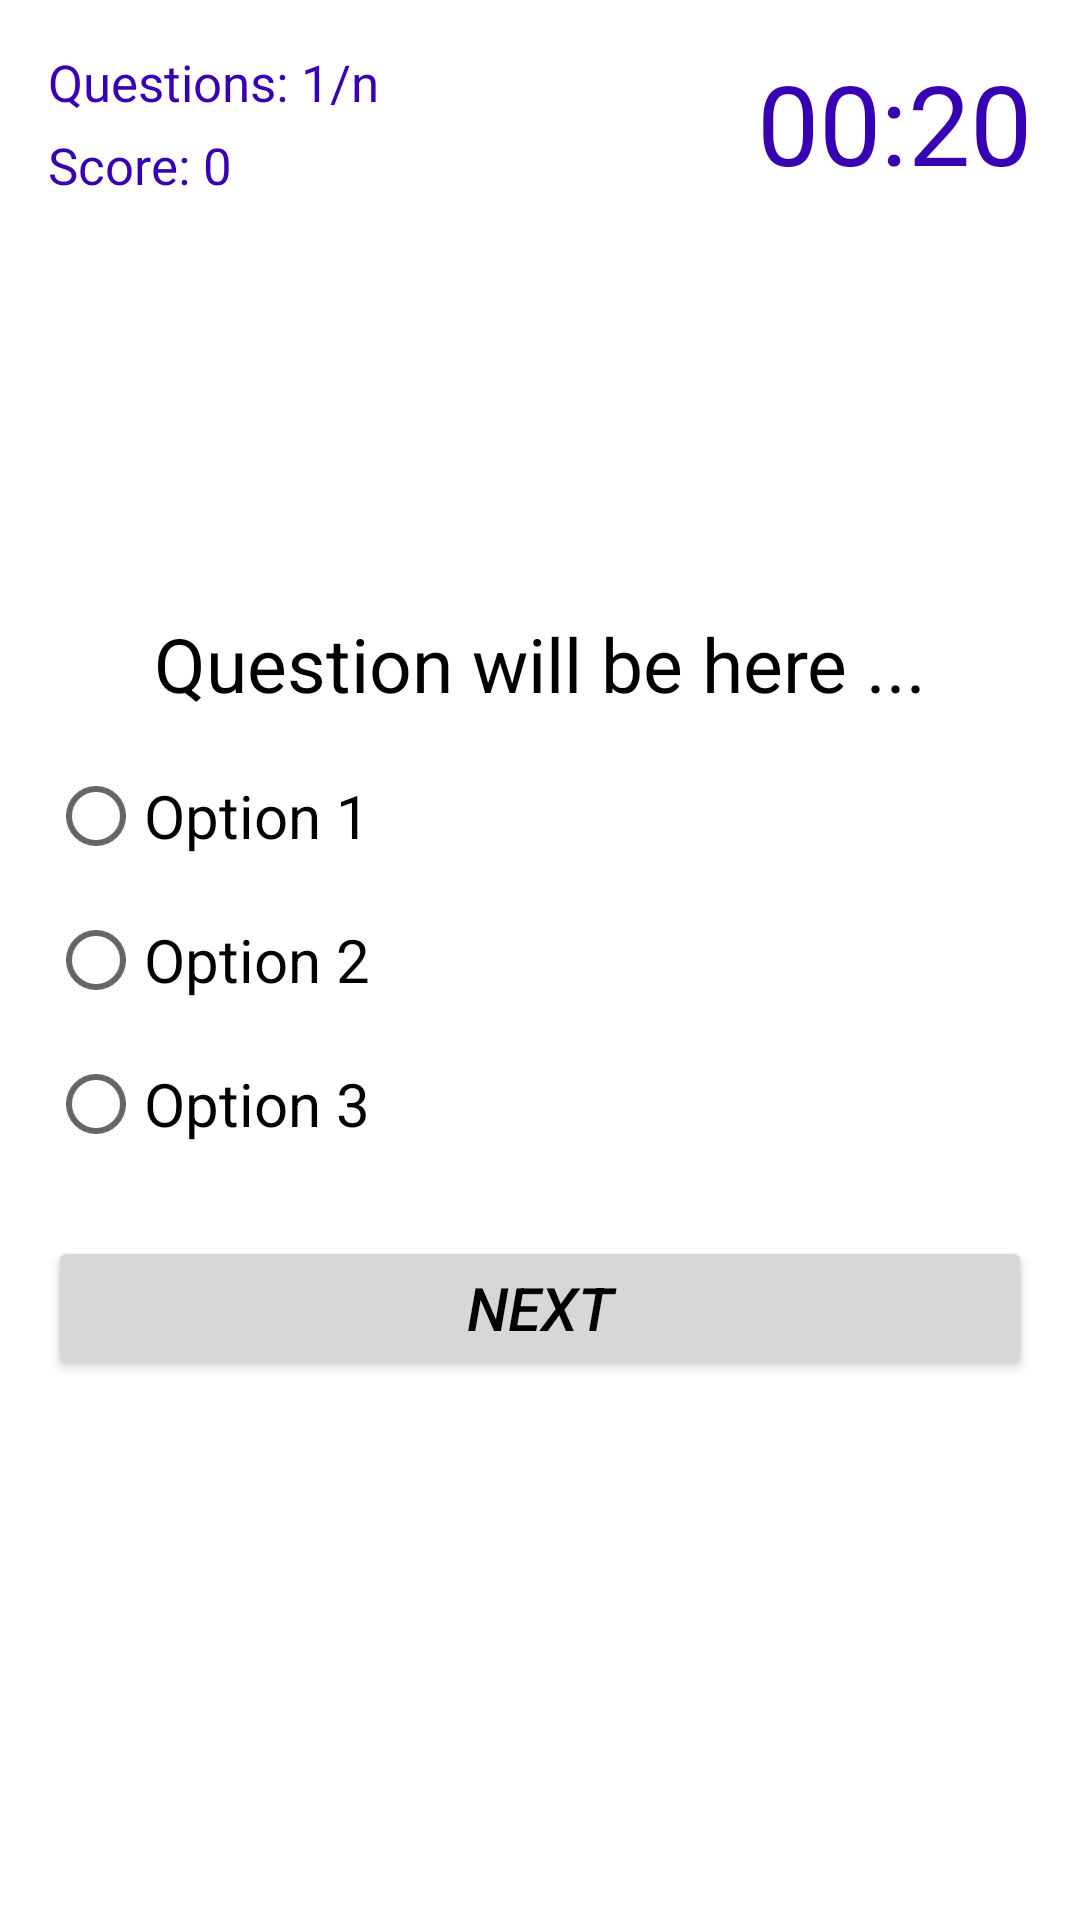

This screen was rendered from an Android layout file. Write that file and the resources it references.
<!-- AndroidManifest.xml: application theme Theme.ProjetJeuxMobile -->
<!-- res/layout/activity_quiz.xml -->
<?xml version="1.0" encoding="utf-8"?>
<androidx.constraintlayout.widget.ConstraintLayout
    xmlns:android="http://schemas.android.com/apk/res/android"
    xmlns:app="http://schemas.android.com/apk/res-auto"
    xmlns:tools="http://schemas.android.com/tools"
    android:layout_width="match_parent"
    android:layout_height="match_parent"
    tools:context=".QuizActivity">

    <RelativeLayout
        android:layout_width="match_parent"
        android:layout_height="match_parent"
        app:layout_constraintBottom_toTopOf="parent"
        app:layout_constraintBaseline_toTopOf="parent"
        app:layout_constraintEnd_toStartOf="parent"
        app:layout_constraintTop_toTopOf="parent"
        android:padding="16dp">

        <TextView
            android:id="@+id/textQuestionNo"
            android:layout_width="wrap_content"
            android:layout_height="wrap_content"
            android:text="Questions: 1/n"
            android:textColor="@color/purple_700"
            android:textSize="17sp" />

        <TextView
            android:id="@+id/texScore"
            android:layout_width="wrap_content"
            android:layout_height="wrap_content"
            android:layout_below="@+id/textQuestionNo"
            android:layout_marginTop="5dp"
            android:text="Score: 0"
            android:textColor="@color/purple_700"
            android:textSize="17sp" />

        <TextView
            android:id="@+id/textTimer"
            android:layout_width="wrap_content"
            android:layout_height="wrap_content"
            android:layout_alignParentEnd="true"
            android:text="00:20"
            android:textColor="@color/purple_700"
            android:textSize="37sp" />

        <TextView
            android:id="@+id/textQuestion"
            android:layout_width="match_parent"
            android:layout_height="wrap_content"
            android:text="Question will be here ..."
            android:layout_above="@+id/radioGroup"
            android:layout_marginBottom="10dp"
            android:textColor="@color/black"
            android:textSize="25sp"
            android:textAlignment="center"/>

        <RadioGroup
            android:id="@+id/radioGroup"
            android:layout_width="match_parent"
            android:layout_height="wrap_content"
            android:layout_centerInParent="true">

            <RadioButton
                android:id="@+id/rb1"
                android:layout_width="match_parent"
                android:layout_height="wrap_content"
                android:text="Option 1"
                android:textSize="20sp"/>

            <RadioButton
                android:id="@+id/rb2"
                android:layout_width="wrap_content"
                android:layout_height="wrap_content"
                android:text="Option 2"
                android:textSize="20sp"/>

            <RadioButton
                android:id="@+id/rb3"
                android:layout_width="wrap_content"
                android:layout_height="wrap_content"
                android:text="Option 3"
                android:textSize="20sp"/>

        </RadioGroup>

        <Button
            android:id="@+id/btnNext"
            android:layout_width="match_parent"
            android:layout_height="wrap_content"
            android:layout_below="@+id/radioGroup"
            android:layout_marginTop="20dp"
            android:text="Next"
            android:textColor="@color/black"
            android:textSize="20sp"
            android:textStyle="italic"/>

    </RelativeLayout>
</androidx.constraintlayout.widget.ConstraintLayout>
<!-- resources referenced by this layout -->
<resources>
  <style name="Theme.ProjetJeuxMobile" parent="Theme.MaterialComponents.DayNight.DarkActionBar">
          
          <item name="colorPrimary">@color/purple_500</item>
          <item name="colorPrimaryVariant">@color/purple_700</item>
          <item name="colorOnPrimary">@color/white</item>
          
          <item name="colorSecondary">@color/teal_200</item>
          <item name="colorSecondaryVariant">@color/teal_700</item>
          <item name="colorOnSecondary">@color/black</item>
          
          <item name="android:statusBarColor" tools:targetApi="l">?attr/colorPrimaryVariant</item>
          
      </style>
  <!-- not gathered from this repository: default colours our renderer supplied (Android Studio template values) -->
  <color name="purple_500">#FF6200EE</color>
  <color name="purple_700">#FF3700B3</color>
  <color name="teal_200">#FF03DAC5</color>
  <color name="teal_700">#FF018786</color>
  <color name="black">#FF000000</color>
  <color name="white">#FFFFFFFF</color>
</resources>
